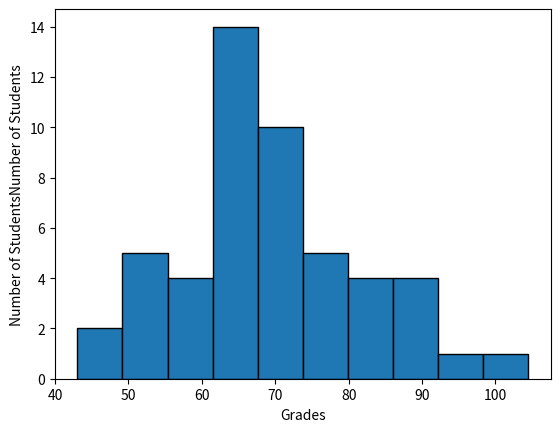

The matplotlib source for this figure:
#!/usr/bin/env python3
import numpy as np
import matplotlib.pyplot as plt

np.random.seed(5)
student_grades = np.random.normal(68, 15, 50)

plt.hist(student_grades, bins=10, edgecolor="black")
plt.xlabel("Grades")
plt.ylabel("Number of StudentsNumber of Students")
plt.show()
